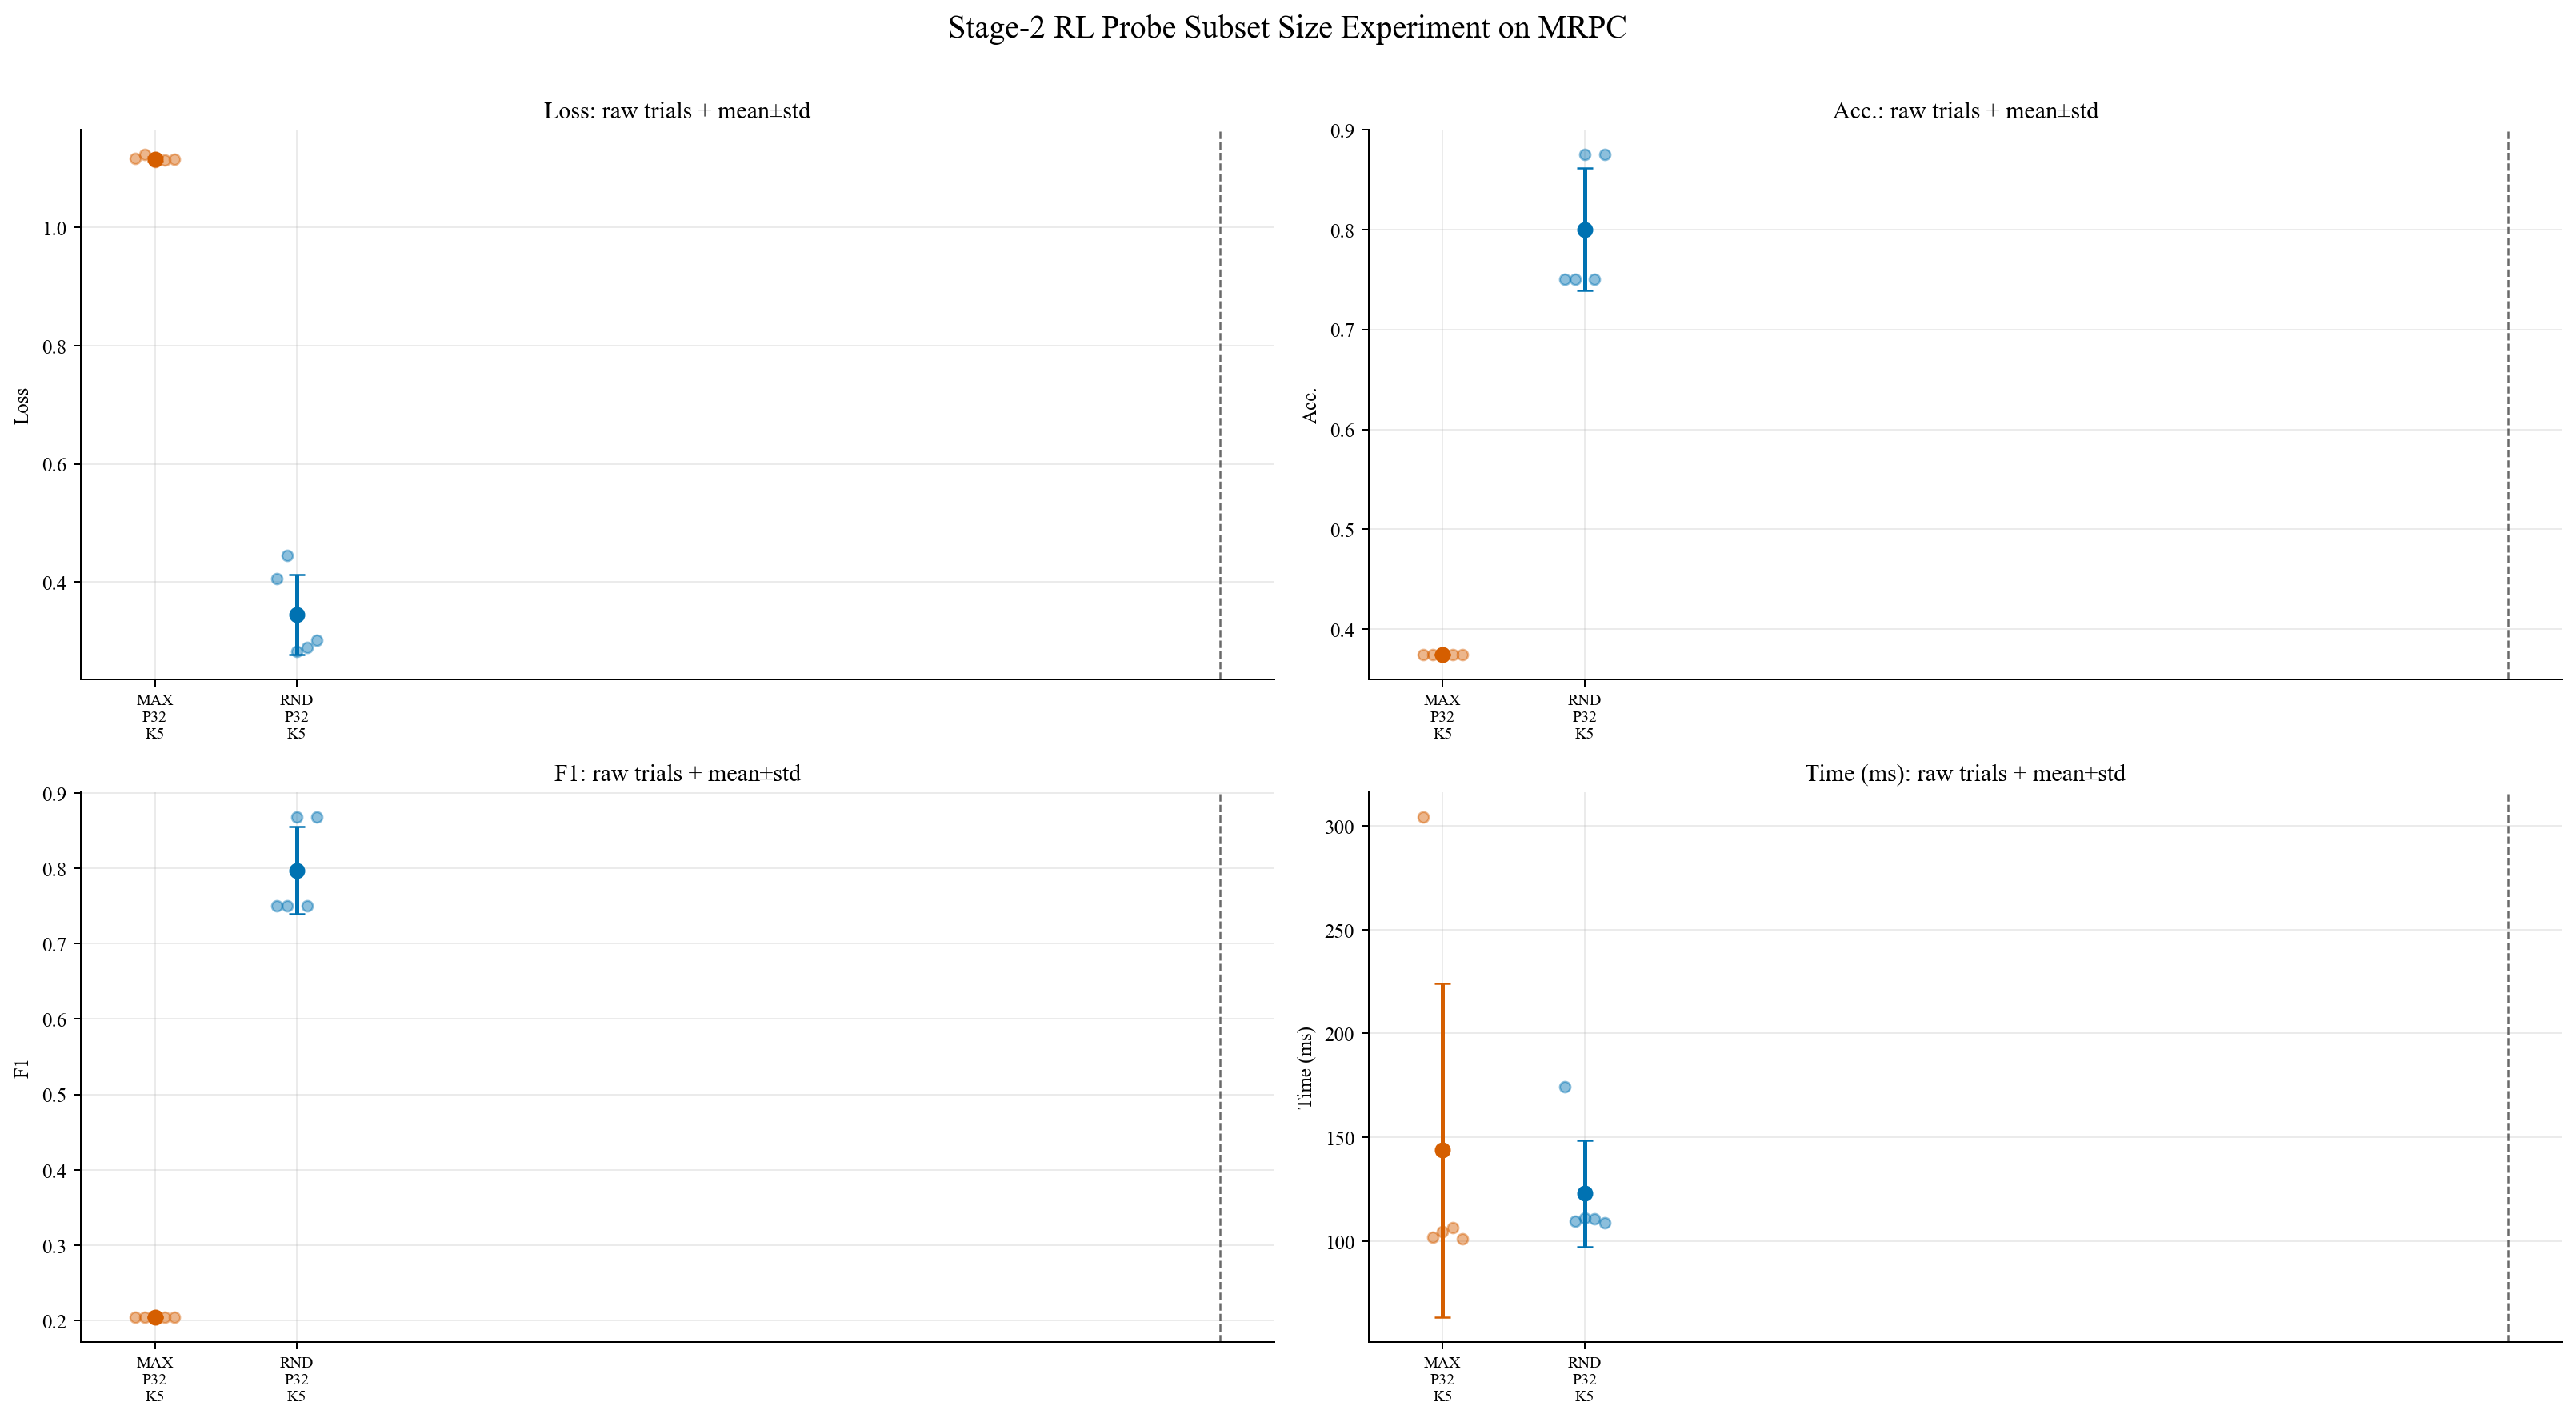

Values plotted in this chart, from the file beside it:
family, label, probe_size_requested, k_value, trial, loss, p, s, time_ms
max_action, Max-Action, 32, 5, 1, 1.116, 0.375, 0.2045, 304.2
max_action, Max-Action, 32, 5, 2, 1.123, 0.375, 0.2045, 102
max_action, Max-Action, 32, 5, 3, 1.111, 0.375, 0.2045, 104.7
max_action, Max-Action, 32, 5, 4, 1.113, 0.375, 0.2045, 106.5
max_action, Max-Action, 32, 5, 5, 1.115, 0.375, 0.2045, 101.3
random_control, Random-Control, 32, 5, 1, 0.4061, 0.75, 0.75, 174.3
random_control, Random-Control, 32, 5, 2, 0.4455, 0.75, 0.75, 109.6
random_control, Random-Control, 32, 5, 3, 0.2826, 0.875, 0.8682, 111.2
random_control, Random-Control, 32, 5, 4, 0.2891, 0.75, 0.75, 110.7
random_control, Random-Control, 32, 5, 5, 0.3016, 0.875, 0.8682, 109
